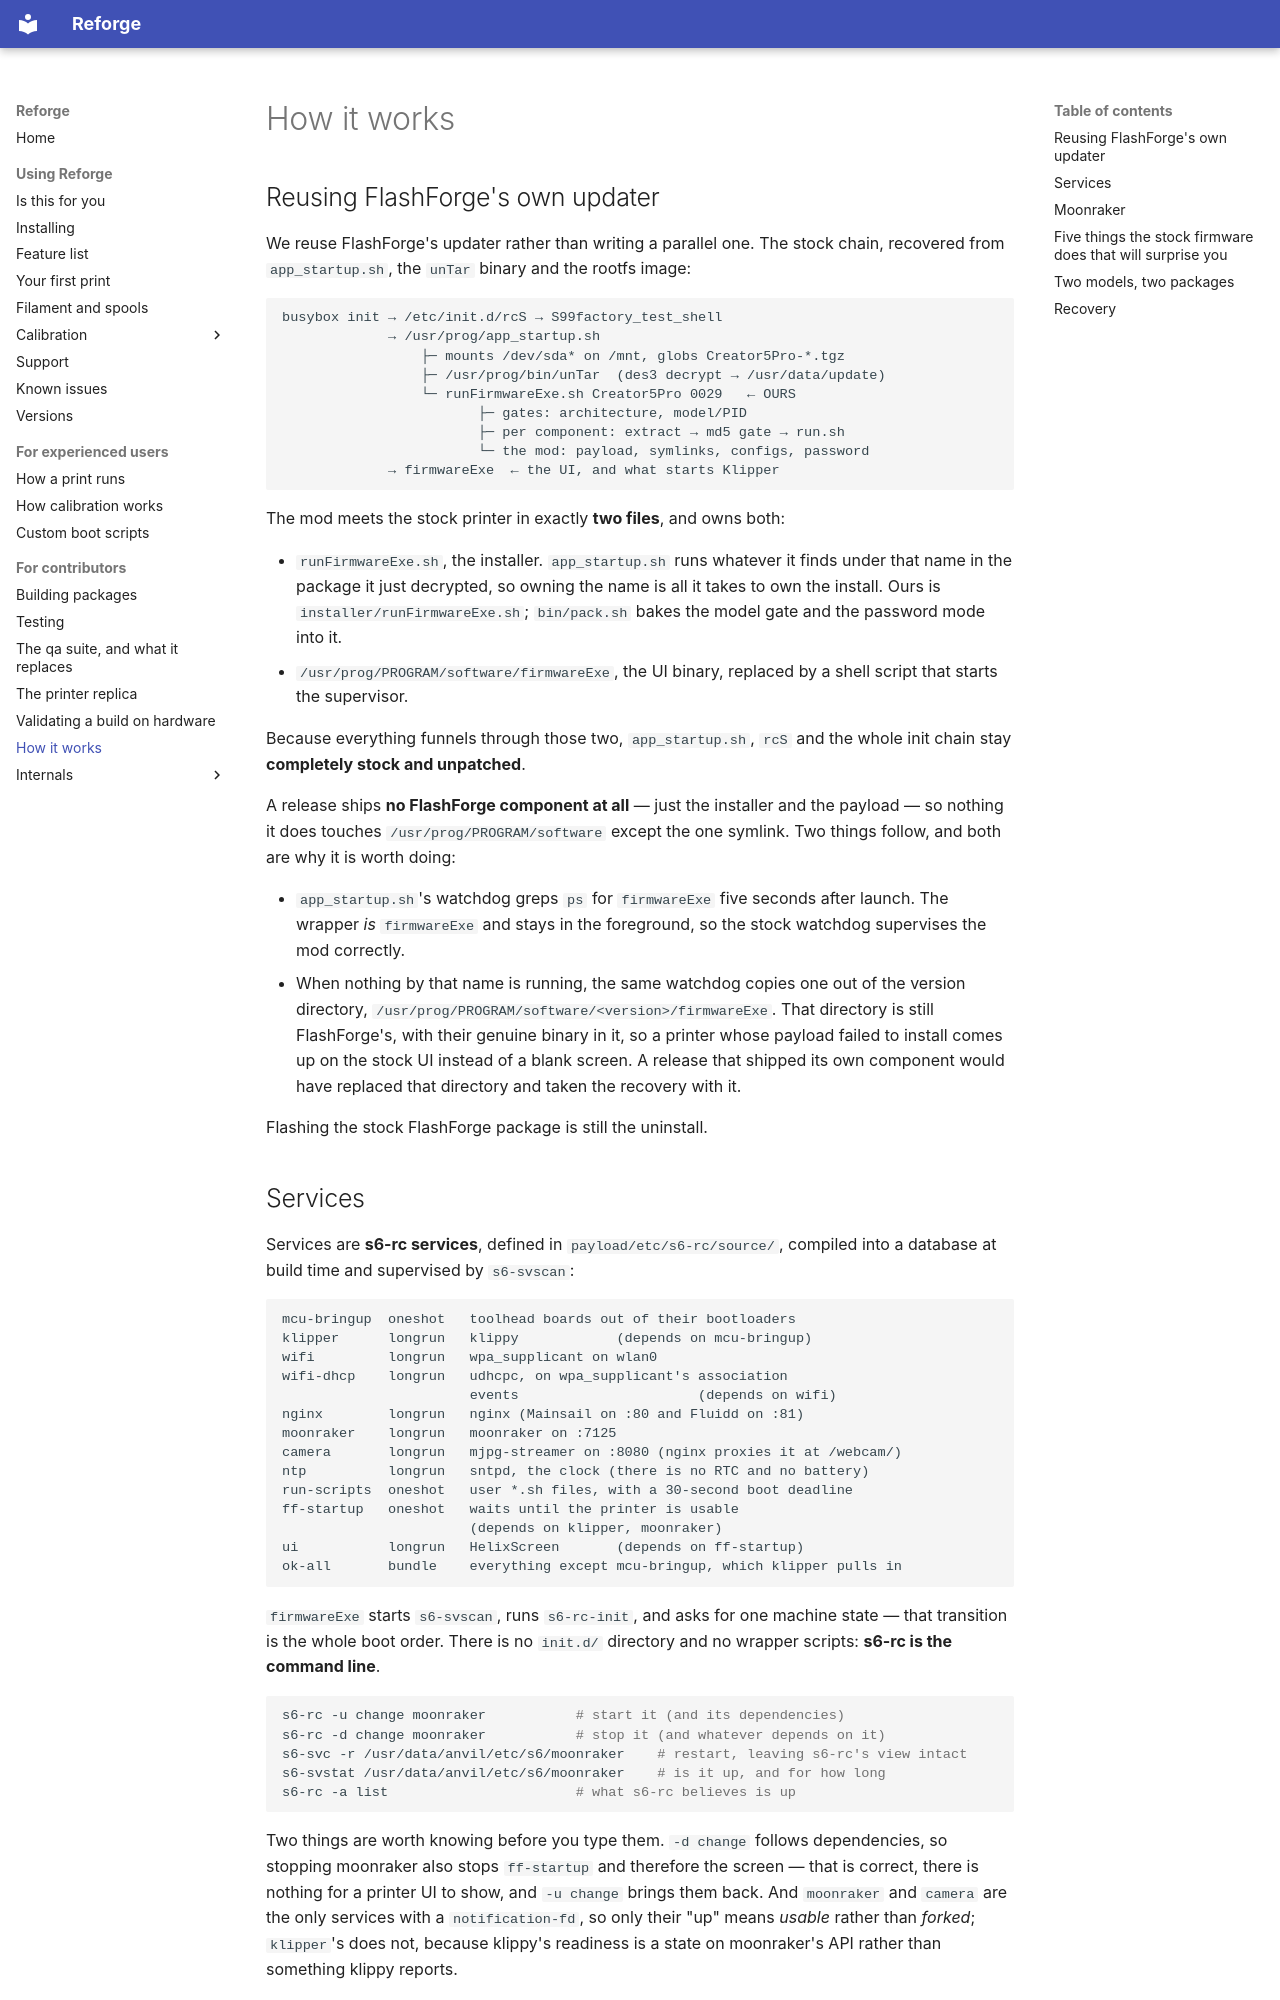

repository: Klipper4FlashForge/firmware · page: how-it-works/index.html · generator: mkdocs

# How it works

## Reusing FlashForge's own updater

We reuse FlashForge's updater rather than writing a parallel one. The stock
chain, recovered from `app_startup.sh`, the `unTar` binary and the rootfs
image:

```
busybox init → /etc/init.d/rcS → S99factory_test_shell
             → /usr/prog/app_startup.sh
                 ├─ mounts /dev/sda* on /mnt, globs Creator5Pro-*.tgz
                 ├─ /usr/prog/bin/unTar  (des3 decrypt → /usr/data/update)
                 └─ runFirmwareExe.sh Creator5Pro 0029   ← OURS
                        ├─ gates: architecture, model/PID
                        ├─ per component: extract → md5 gate → run.sh
                        └─ the mod: payload, symlinks, configs, password
             → firmwareExe  ← the UI, and what starts Klipper
```

The mod meets the stock printer in exactly **two files**, and owns both:

* `runFirmwareExe.sh`, the installer. `app_startup.sh` runs whatever it finds
  under that name in the package it just decrypted, so owning the name is all
  it takes to own the install. Ours is `installer/runFirmwareExe.sh`;
  `bin/pack.sh` bakes the model gate and the password mode into it.
* `/usr/prog/PROGRAM/software/firmwareExe`, the UI binary, replaced by a shell
  script that starts the supervisor.

Because everything funnels through those two, `app_startup.sh`, `rcS` and the
whole init chain stay **completely stock and unpatched**.

A release ships **no FlashForge component at all** — just the installer and the
payload — so nothing it does touches `/usr/prog/PROGRAM/software` except the
one symlink. Two things follow, and both are why it is worth doing:

* `app_startup.sh`'s watchdog greps `ps` for `firmwareExe` five seconds after
  launch. The wrapper *is* `firmwareExe` and stays in the foreground, so the
  stock watchdog supervises the mod correctly.
* When nothing by that name is running, the same watchdog copies one out of the
  version directory, `/usr/prog/PROGRAM/software/<version>/firmwareExe`. That
  directory is still FlashForge's, with their genuine binary in it, so a
  printer whose payload failed to install comes up on the stock UI instead of a
  blank screen. A release that shipped its own component would have replaced
  that directory and taken the recovery with it.

Flashing the stock FlashForge package is still the uninstall.
